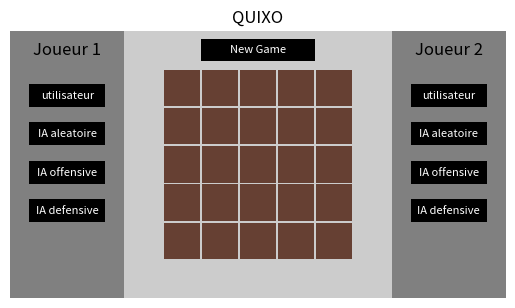

This chart was generated by the following Python code: (Note: this script raises an exception after producing the figure.)
##Importations
import numpy as np
import matplotlib.pyplot as plt
import random as rd
#on pose l=ligne et c=colonne
#Joueur 1 = croix , Joueur 2 = rond
coord_bordure=[(0, 0), (0, 1), (0, 2), (0, 3), (0, 4), (4, 0), (4, 1), (4, 2), (4, 3), (4, 4), (1, 0), (2, 0), (3, 0), (1, 4), (2, 4), (3, 4)]

#------------------------------------------------Matrice-------------------------------------------------------------------------------

#initialiation
def play():
    global Plateau
    Plateau=np.zeros((5,5))
    global joueur
    joueur = rd.randint(1,2) #le joueur 1 ou le joueur 2 commence (hasard)

play()

def chg_joueur(joueur_local):
    if joueur_local==1:
        joueur_local=2
    else:
        joueur_local=1
    return joueur_local


def capture_cube(case, Plateau_local, joueur): #capture le cube en position case si cela est possible
    P=Plateau_local
    l,c=case
    positions_possibles=[]# récupère les coordonnées (i,j) de tout les endroits ou le joueur peut jouer un nouveau coup , en bordure!
    for position in coord_bordure:
        lp,cp=position #lp=ligne et cp=colonne du doublet dans position
        if P[lp,cp]==0 or P[lp,cp]==joueur:
             positions_possibles.append((lp,cp))
    if case in positions_possibles: #verifie que  la position est valide
        P[l,c]=-1 #on enlève le cube, -1=case vide
        return True
    return False

##Peut-on pousser ici ?
def poussepossible(vide): #renvoie liste des coorconnées des posi° où on peut pousser
    l,c = vide
    A=[(0,0),(0,4),(4,0),(4,4)] #listes des coord des angles
    if vide in A: #si le pion a été pris dans un angle : 2 possiblités
      return [(abs(l-4),c),(l,abs(4-c))] #on fixe l ou c
    L=[(l,0),(l,4),(0,c),(4,c)] #si le pion n'a pas été pris dans un angle : 4 posibilités
    L.remove(vide)  #on ne peut pas laisser le pion où on l'a pris
    return L

def pousseok(vide,case): #case = coordonnées de là où l'on veut pousser
    Lpos=poussepossible(vide) #liste des positions de pousse possibles
    for k in Lpos:
        if case==k:  #si l'endroit où le joueur veut poser est dans Lposs
            return True
    return False

## Pousse de la ligne ou de la colonne
def pousse(vide, case, Plateau_local, joueur):
    P = Plateau_local
    l,c = case #position de la case de pose
    lv,cv = vide #position de la case vide

    #décalage de la ligne ou de la colonne de pousse
    if l == lv:
        if c<cv:
            for k in range (cv,0,-1):
                P[l,k]=P[l,k-1]
        else : 
            for k in range (cv,4):
                P[l,k]=P[l,k+1]
    elif c == cv: #peut etre remplacer par else 
        if l < lv:
            for k in range (lv,0,-1):
                P[k,c]=P[k-1,c]
        else :
            for k in range (lv,4):
                P[k,c]=P[k+1,c]
    #le pion du joueur se retrouve à la position de pousse
    P[l,c] = joueur     

##fonction partie finie
def elem_identiques(list): #return True si la liste est constituée d'éléments identiques, false sinon.
   return list.count(list[0]) == len(list) #on compte le nombre d'occurence du premier element , si il est egal à la taille de la liste alors la liste est formée d'elements identiques

def partie_finie(Plateau_local, joueur_local):
    P=Plateau_local
    adv=chg_joueur(joueur_local)
    V=0
    #colonnes gagnantes ?
    for c in range(5):
        colonne=[P[l,c] for l in range(5)]
        if colonne.count(adv)==5 : #le joueur a fait gagné l'adversaire, il a donc perdu
            return adv
        if colonne.count(joueur_local)==5: #le joueur a une colonne gagnante
            V+=1
    #lignes gagnantes ?
    for l in range(5):
        ligne=[P[l,c] for c in range(5)]
        if ligne.count(adv)==5 : #le joueur a fait gagné l'adversaire, il a donc perdu
            return adv
        if ligne.count(joueur_local)==5: #le joueur a une colonne gagnante
            V+=1
    #diagonales gagnantes ?
    diag_1=[P[k,k] for k in range (5)]
    if diag_1.count(adv)==5 : #le joueur a fait gagné l'adversaire, il a donc perdu
        return adv
    if diag_1.count(joueur_local)==5: #le joueur a une colonne gagnante
            V+=1
    diag_2=[P[4,0],P[3,1],P[2,2],P[1,3],P[0,4]]
    if diag_2.count(adv)==5 : #le joueur a fait gagné l'adversaire, il a donc perdu
        return adv
    if diag_2.count(joueur_local)==5: #le joueur a une colonne gagnante
            V+=1

    if V!=0:
        return joueur_local
    else: #personne n'a gagné
        return False


#----------------------------------l'IA------------------------------------------------------------------------
def explore_1tour(Plateau_local, joueur_local):
    all_possibilities=[]
    #choisi la case vide
    for vide in coord_bordure : 
        P_copie=np.copy(Plateau_local) #fonction np.copy permet une copie viable du plateau de jeu alors qu'un simple égale crée des interferences avec l'autre plateau
        if capture_cube(vide, P_copie, joueur_local):
           #choisi la case de pousse
            for case in coord_bordure:
               if pousseok(vide, case): 
                  P_copie2=np.copy(P_copie) #on crée un nv plateau par possibilité de pousse
                  pousse(vide,case,P_copie2,joueur_local)
                  all_possibilities.append(P_copie2) #ajoute le plateau virtuel une fois le coup joué
    return all_possibilities

def IA_aleatoire(Plateau_local, joueurIA):
    coup = rd.choice(explore_1tour(Plateau_local, joueurIA)) #choisit un terme 
    return coup

def poids_fenetre(fenetre, joueurIA, mode_IA): #joueurIA = celui qui joue au rg du plateau
# 1 : mode offensive 2: mode defensif
    poids= 0
    adv=chg_joueur(joueurIA)
    
    #commun quelque soit le mode de l'IA
    if fenetre.count(joueurIA) == 5: #l'IA a une ligne gagnante
        poids+= 100000              
    elif fenetre.count(adv) == 5: #l'adversaire gagne
            poids -=100000
                     
   #selon le mode de l'IA             
    if mode_IA==1:#plus l'IA aligne de pions plus la fenêtre a un poids élevé
        if fenetre.count(joueurIA) == 4 :
            poids += 40
        elif fenetre.count(joueurIA) == 3 :
            poids += 30
        elif fenetre.count(joueurIA) == 2 :
            poids +=20
        elif fenetre.count(joueurIA) == 1 :
            poids +=10

    elif mode_IA==2: #moins l'adversaire aligne de pions plus la fenêtre a un poids élevé
        if fenetre.count(adv) == 4 :
            poids += 10
        elif fenetre.count(adv) == 3 :
            poids += 20
        elif fenetre.count(adv) == 2 :
            poids += 30
        elif fenetre.count(adv) == 1 :
            poids +=40
                     
    return poids

def poids_plateau(Plateau_local, joueurIA, mode_IA):
    P=Plateau_local
    poids= 0
    #poids colonnes
    for c in range(5):
        colonne=[P[l,c] for l in range(5)] #la fenêtre = listes des valeurs sur la colonne c
        poids+=poids_fenetre(colonne,joueurIA, mode_IA)
    #poids lignes
    for l in range(5):
        ligne=[P[l,c] for c in range(5)]
        poids+=poids_fenetre(ligne,joueurIA, mode_IA)
    #poids diagonales
    diag_1=[P[k,k] for k in range (5)]
    poids+=poids_fenetre(diag_1,joueurIA, mode_IA)
    diag_2=[P[4,0],P[3,1],P[2,2],P[1,3],P[0,4]]
    poids+=poids_fenetre(diag_2,joueurIA, mode_IA)

    return poids

def prisepossible(Plateau_local, joueur_local): #peut etre plus logique d'appeler cette fonction "capture_possible" au vu de la fonction capture_cube)
    L=[]
    for coord in coord_bordure:
        if Plateau_local[coord]==joueur_local or Plateau_local[coord]==0:  
            L.append(coord)  
    return L 
                     
def coup_gagnant(Plateau_local, joueur_local): #est-ce que le coup va former un plateau gagnant ?
    for P in explore_1tour(Plateau_local, joueur_local):
        if partie_finie(P):
            return True
    return False

def dernier_noeud(Plateau_local, joueur_local):
    return coup_gagnant(Plateau_local, joueur_local) or coup_gagnant(Plateau_local, chg_joueur(joueur_local)) or len(prisepossible(Plateau_local)) == 0
#manque argument entrée "joueur_local" pour prise possible().
                     
def minimax(Plateau_local, profondeur, alpha, beta, joueur_local):
    prises_valides=prisepossible(Plateau_local, joueur_local)
    partie_terminée = dernier_noeud(Plateau_local, joueur_local)
    if profondeur == 0 or partie_terminée: 
        if partie_terminée:
            if coup_gagnant(Plateau_local, chg_joueur(joueur_local)):
                return (None, -100000000000000)
            elif coup_gagnant(Plateau_local,joueur_local):
                return (None, 10000000000000)
            else: #La partie est finie mais personne n'a gagné
                return (None, 0)
        else: #profondeur=0
            return (None, poids_plateau(Plateau_local, chg_joueur(joueur_local), 1))
    if joueur_local:
        max = -math.inf
        #vide = rd.choice(prises_valides)
        #case = rd.choice(poussepossible(vide))
        for vide in prises_valides:
            for case in poussepossible(vide):
                Pcopy = np.copy(Plateau_local)
                pousse(vide,case,Pcopy,joueur_local)
                nouveau_score = minimax(Pcopy, depth-1, alpha, beta, False)[1]  #modifier pour etre en accord avec arguments entrée fonction.
                if nouveau_score > max:
                    max = nouveau_score
                    coup = (vide,case)
               # alpha = max(alpha, value)
                #if alpha >= beta:
                  #  break
        return coup, max

    else: # Min player (avdersaire)
        min = math.inf
        for vide in prises_valides:
            for case in poussepossible(vide):
                Pcopy = np.copy(Plateau_local)
                pousse(vide,case,Pcopy,joueur_local)
                nouveau_score = minimax(Pcopy, depth-1, alpha, beta, True)[1]
                if nouveau_score < min:
                    min = nouveau_score
                    coup = (vide,case)
               # beta = min(beta, min)
                #if alpha >= beta:
                    #break
        return coup, max #return coup,min??

def minimax_cyrian(Plateau_local, profondeur, alpha, beta, joueur_local):
    
    prises=prisepossible(Plateau_local, joueur_local)

    #On commence par retourner le poids du plateau dans le cas ou on est au dernier rang
    if partie_finie(Plateau_local, joueur_local)!=False or profondeur==0:
        return [None, poids_plateau(Plateau_local, joueur_local, 1)]

    #On est pas au dernier rang donc on appelle la fonction à la profondeur-1 (récursivité)    
    elif joueur_local==joueur: #on fait jouer le joueur virtuellement et on essaye de faire le meilleur coup possible
        maxi = -np.inf #moins l'infini 
        for vide in prises:
            for case in poussepossible(vide):
                Pcopy = np.copy(Plateau_local)
                pousse(vide,case,Pcopy,joueur_local) #joue le coup
                nouveau_score = minimax_cyrian(Pcopy, profondeur-1, alpha, beta, chg_joueur(joueur_local))[1] #on prend que le poids et pas le coup
                if nouveau_score > maxi:
                    maxi = nouveau_score
                    coup = (vide,case)
                alpha = max(alpha, nouveau_score) 
                if alpha >= beta: #évite de calculer des branches inutilement 
                    break
        return [coup, maxi]
    
    else: #on fait jouer l'adversaire virtuellement et on essaye de faire le pire coup possible
        mini = np.inf
        for vide in prises:
            for case in poussepossible(vide):
                Pcopy = np.copy(Plateau_local)
                pousse(vide,case,Pcopy,joueur_local)
                nouveau_score = minimax_cyrian(Pcopy, profondeur-1, alpha, beta, chg_joueur(joueur_local))[1] #on prend que le score et pas le coup
                if nouveau_score < mini:
                    mini = nouveau_score
                    coup = (vide,case)
                beta = min(beta, nouveau_score)
                if alpha >= beta:
                    break
        return [coup, mini]


#------------------------------------------------------Interface Graphique-----------------------------------------------------------

##figure 
#xc,yc correspont au sommet bas gauche de chaque case dans le graphique
fig = plt.figure()
ax = plt.axes(aspect=1) #repère orthonormé
plt.xlim(-4,9) 
plt.ylim(-1,6)
plt.axis('off')
plt.title('QUIXO')
contour = plt.Rectangle((-1,-1),7,7,fc=(0.8,0.8,0.8)) #fc=face colour : couleur de ce qu'on trace
fond = plt.Rectangle((-4,-1),13,7,fc=(0.5,0.5,0.5))
ax.add_patch(fond)
ax.add_patch(contour)
fond_plateau = plt.Rectangle((0,0),5,5, fc=(0.4,0.25,0.2))
ax.add_patch(fond_plateau)

#boutons
bouton_newgame=plt.Rectangle((1,5.2),3,0.6,fc='black') #bouton new game
ax.add_patch(bouton_newgame)
text_newgame=plt.text(2.5,5.5,'New Game',fontsize=8,horizontalalignment='center',verticalalignment='center',color='w')

text_joueur1=plt.text(-2.5,5.5,'Joueur 1',fontsize=12,horizontalalignment='center',verticalalignment='center',color='black')
text_joueur2=plt.text(7.5,5.5,'Joueur 2',fontsize=12,horizontalalignment='center',verticalalignment='center',color='black')

for i in [-3.5,6.5]:
    for j in range (4,0,-1):
        b=plt.Rectangle((i,j),2,0.6,fc='black')
        ax.add_patch(b)
for i in [-2.5,7.5]:
    text_utilisateur=plt.text(i,4.3,'utilisateur',fontsize=8,horizontalalignment='center',verticalalignment='center',color='white')
    text_IArand=plt.text(i,3.3,'IA aleatoire',fontsize=8,horizontalalignment='center',verticalalignment='center',color='white')
    text_IAoff=plt.text(i,2.3,'IA offensive',fontsize=8,horizontalalignment='center',verticalalignment='center',color='white')
    text_IAdef=plt.text(i,1.3,'IA defensive',fontsize=8,horizontalalignment='center',verticalalignment='center',color='white')



for k in range (-1,5): #grille
    h=k+0.975
    lignev = plt.Rectangle((h,0),0.05,5,fc=(0.8,0.8,0.8))
    ligneh = plt.Rectangle((0,h),5,0.05,fc=(0.8,0.8,0.8))
    ax.add_patch(lignev)
    ax.add_patch(ligneh)


##mise à jour de la figure en fonction de la matrice
def refresh(): 
    P=Plateau
    neutre=[]
    croix=[]
    rond=[]
    global vide #nécessaire pour pour l'appeler dans clic
    for l in range(5):
        for c in range(5):
            case=(l,c)
            if P[l,c]==0:
                neutre.append(case)
    
            elif P[l,c]==1:
                croix.append(case)
            
            elif P[l,c]==2:
              rond.append(case)
    
            elif P[l,c]==-1:
                vide = case #pas besoin de liste, maximum une case vide
                yc, xc = vide 
                yc = 4-yc #passage de la matrice a la figure
                dessinvide = plt.Rectangle((xc,yc), width=1, height=1, facecolor=(0.8,0.8,0.8)) #width=largeur et height=longueur
                ax.add_patch(dessinvide)
    
    for cube in croix:
        yc, xc = cube
        yc = 4-yc #passage de la matrice a la figure
        dessinneutre = plt.Rectangle((xc+0.025,yc+0.025), width=0.95, height=0.95, facecolor=(0.4,0.25,0.2))
        ax.add_patch(dessinneutre)
        branche1 = plt.Rectangle((xc+0.25,yc+0.35), width=0.1, height=0.6, angle=-45, facecolor='black') # croix= 2 rectangles avec angle 45°
        branche2 = plt.Rectangle((xc+0.65,yc+0.3), width=0.1, height=0.6, angle=45, facecolor='black')
        ax.add_patch(branche1)
        ax.add_patch(branche2)
    for cube in rond:
        yc, xc = cube
        yc = 4-yc #passage de la matrice a la figure
        dessinneutre = plt.Rectangle((xc+0.025,yc+0.025), width=0.95, height=0.95, facecolor=(0.4,0.25,0.2))
        ax.add_patch(dessinneutre)
        dessinrond = plt.Circle((xc+0.5,yc+0.5), radius=0.3, facecolor='black')
        ax.add_patch(dessinrond)
    for cube in neutre:
        yc, xc = cube
        yc = 4-yc #passage de la matrice a la figure
        dessinneutre = plt.Rectangle((xc+0.025,yc+0.025), width=0.95, height=0.95, facecolor=(0.4,0.25,0.2))
        ax.add_patch(dessinneutre)


##actions declenchées par le clique de souris 
def clic(event):
    global joueur
    #if clique
    x,y = event.xdata,event.ydata #récupère les coord du clique
    #else (clavier)
    #x,y,x',y' = minimax()

    #Connexion du bouton "new game"
    if 1<x<4 and 5.2<y<5.8:
        play()
        refresh()
        ax.texts=[ax.texts[k] for k in range(11)] #supprime les textes defini apres les 11 initiaux 
    
    #Au cours d'une partie
    else:
        c = int(x-x%1) #passage de la figure à la matrice
        l = int(4-(y-y%1))
        case = (l,c)
        testvide = np.where(Plateau == -1, 1,0) #renvoie une matrice avec des 1 là où il y a des -1 dans le plateau et des 0 sinon
        
        #Phase de capture
        if testvide==np.zeros((5,5)):
            print('capture')
            capture_cube(case,Plateau,joueur)
            refresh()
                      
        
        #Phase de pousse
        else: #le cube à été capturé
            if pousseok(vide,case):
                pousse(vide,case,Plateau,joueur)
                print('pose')
                refresh()
                
                if partie_finie(Plateau,joueur) != False: #si la partie est terminée
                    if partie_finie(Plateau,joueur)==1:
                        gagnant="rond gagne"
                    else:
                        gagnant="croix gagne"

                    plt.text(1,-0.5,gagnant, fontsize=15, color='red')
                    
                else: #si la partie n'est pas finie
                    #changement de tour
                    joueur = chg_joueur(joueur)
                    print(minimax_cyrian(Plateau, 3, -10000000000, 100000000000, joueur))


fig.canvas.mpl_connect('button_press_event', clic)
fig.canvas.mpl_connect('keyboard_event', clic)
plt.interactive(True) 
plt.pause(10000) #evite que la figure se ferme 
plt.show(block=False) #evite les bugs 
